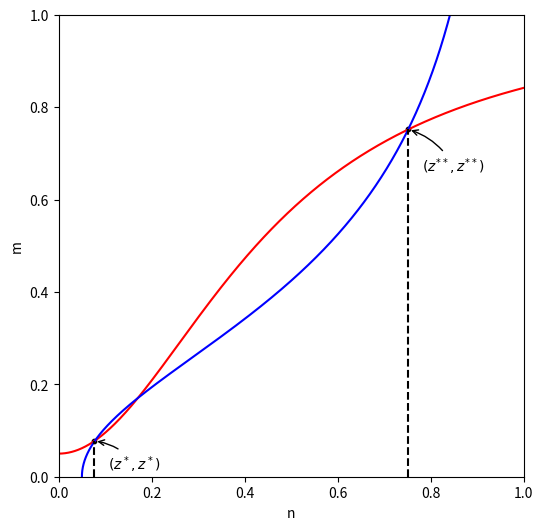

The matplotlib source for this figure:
import numpy as np
import matplotlib.pyplot as plt

# 0 - steps - 1; p0, m0, n0 != 0

a, b = 5, 5


def pm(i):
    return 0.95
    p = [0.99, 0.99, 0.99, 0.8, 0.99, 0.73, 0.99, 0.99, 0.99, 0.98, 0.98, 0.96, 0.99] # best for 9_1_20
    p = [0.99, 0.99, 0.99, 0.8, 0.99, 0.73, 0.99, 0.99, 0.99, 0.98, 0.98, 0.96, 0.99]
    # p = [0.88, 0.85, 0.9, 0.92, 0.93, 0.94, 0.94, 0.94, 0.93, 0.82, 0.62, 0.5, 0.25]
    # p = [0.9, 0.9, 0.9, 0.9, 0.9, 0.9, 0.8, 0.9, 0.9, 0.8, 0.8, 0.5, 0.6]
    # p = [0.98, 0.93, 0.92, 0.96, 0.84, 0.99, 0.98, 0.91, 0.99, 0.87, 0.99, 0.06, 0.01]
    return p[i]


def pn(i):
    return 0.95
    p = [0.88, 0.66, 0.92, 0.75, 0.93, 0.91, 0.67, 0.6, 0.52, 0.38, 0.22, 0.12, 0.06] # best for 9_1_20
    p = [0.88, 0.66, 0.92, 0.75, 0.93, 0.91, 0.67, 0.6, 0.88, 0.78, 0.89, 0.95, 0.86]
    # p = [0.88, 0.85, 0.9, 0.92, 0.93, 0.94, 0.94, 0.94, 0.93, 0.82, 0.62, 0.5, 0.25]
    # p = [0.9, 0.9, 0.9, 0.9, 0.9, 0.9, 0.9, 0.6, 0.8, 0.9, 0.7, 0.9, 0.6]
    # p = [0.96, 0.88, 0.98, 0.82, 0.99, 0.98, 0.93, 0.97, 0.85, 0.85, 0.61, 0.99, 0.99]
    return p[i]


def f(x, i):
    return 1 - pm(i) / (1 + a * x ** 2)


def g(x, i):
    return 1 - pn(i) / (1 + b * x ** 2)



def one_sided(): # a = 5, p = 0.96 for two zs; a = 5, p = 0.9 for one z.
    a = 5
    p = 9 / 10

    fig = plt.figure()
    ax = fig.add_subplot(111)
    ax.set_xlim(0, 1)
    ax.set_ylim(0, 1)
    ax.set_xlabel("z")
    ax.set_ylabel("$\hat{z}$")

    x = np.arange(0, 1, 0.005)
    y = 1 - p / (1 + a * x ** 2)
    ax.plot(x, y, c='r')

    k = np.arange(0, 1, 0.005)
    n = k
    ax.plot(n, k, c='b')

    equal = []
    for i in k:
        if abs(1 - p / (1 + a * i ** 2) - i) < 0.001:
            equal.append(i)

    if len(equal) != 0:
        y_val = 1 - p / (1 + a * equal[-1] ** 2)
        ax.scatter([equal[-1], ], [y_val, ], s=10, c='black')
        ax.plot([equal[-1], equal[-1]], [0, y_val], c="black", linestyle="--")
        ax.annotate("$(z^{**}, z^{**})$", xy=(equal[-1], y_val), xycoords='data',
                    xytext=(+10, -30), textcoords='offset points', fontsize=10,
                    arrowprops=dict(arrowstyle="->", connectionstyle="arc3,rad=.2"))
    if len(equal) > 1:
        y_val = 1 - p / (1 + a * equal[0] ** 2)
        ax.scatter([equal[0], ], [y_val, ], s=10, c='black')
        ax.plot([equal[0], equal[0]], [0, y_val], c="black", linestyle="--")
        ax.annotate("$(z^*, z^*)$", xy=(equal[0], y_val), xycoords='data',
                    xytext=(-15, +20), textcoords='offset points', fontsize=10,
                    arrowprops=dict(arrowstyle="->", connectionstyle="arc3,rad=.2"))


    plt.show()


def two_sided(): # set a, b = 5, 5 to draw the pic. when price = 0.9, set arange to be 0.005; when price = 0.95, set arange to be 0.001
    fig, ax = plt.subplots(1, figsize=(6, 6))
    ax.set_xlim(0, 1)
    ax.set_ylim(0, 1)
    ax.set_xlabel("n")
    ax.set_ylabel("m")

    n = np.arange(0, 1, 0.001)
    m = f(n, 0)
    ax.plot(n, m, c="r")

    m = np.arange(0, 1, 0.001)
    n = g(m, 0)
    ax.plot(n, m, c="b")

    # ax.legend(["percentage of population in market 1 buying the product", "percentage of population in market 2 buying the product"])

    equal = []
    for i in m:
        if abs(f(g(i, 0), 0) - i) < 0.001:
            print(i)
            equal.append(i)

    if len(equal) != 0:
        ax.scatter([equal[-1], ], [g(equal[-1], 0), ], s=10, c='black')
        ax.plot([equal[-1], equal[-1]], [0, g(equal[-1], 0)], c="black", linestyle="--")
        ax.annotate("$(z^{**}, z^{**})$", xy=(equal[-1], g(equal[-1], 0)), xycoords='data',
                    xytext=(+10, -30), textcoords='offset points', fontsize=10,
                    arrowprops=dict(arrowstyle="->", connectionstyle="arc3,rad=.2"))
    if len(equal) > 1:
        ax.scatter([equal[0], ], [g(equal[0], 0), ], s=10, c='black')
        ax.plot([equal[0], equal[0]], [0, g(equal[0], 0)], c="black", linestyle="--")
        ax.annotate("$(z^*, z^*)$", xy=(equal[0], g(equal[0], 0)), xycoords='data',
                    xytext=(+10, -20), textcoords='offset points', fontsize=10,
                    arrowprops=dict(arrowstyle="->", connectionstyle="arc3,rad=.2"))

    plt.show()



def curve(steps):
    fig = plt.figure()
    ax = fig.add_subplot(1, 1, 1)
    ax.set_xlim(0, 1)
    ax.set_ylim(0, 1)
    plt.grid(True)

    n = np.arange(0, 1, 0.005)
    m = 1 - pm(0) / (1 + a * n ** 2)
    ax.plot(n, m)

    m = np.arange(0, 1, 0.005)
    n = 1 - pn(0) / (1 + b * m ** 2)
    ax.plot(n, m)

    i = 0
    mlast = 0
    nlast = 0
    m = f(nlast, i)
    n = g(mlast, i)

    while i < steps:
        m, n = f(nlast, i), g(mlast, i)
        print("i: %d, m: %.2f, n: %.2f" % (i, m, n))

        ax.scatter(nlast, m)
        ax.annotate('(%.2f, %.2f)' % (nlast, m), xy=(nlast, m), textcoords='data', fontsize=8)

        ax.scatter(n, mlast)
        ax.annotate('(%.2f, %.2f)' % (n, mlast), xy=(n, mlast), textcoords='data', fontsize=8)

        if abs(m - mlast) < 0.01: break
        mlast, nlast = m, n
        i += 1


    plt.show()


if __name__ == '__main__':
    # one_sided()
    # curve(13)
    two_sided()
